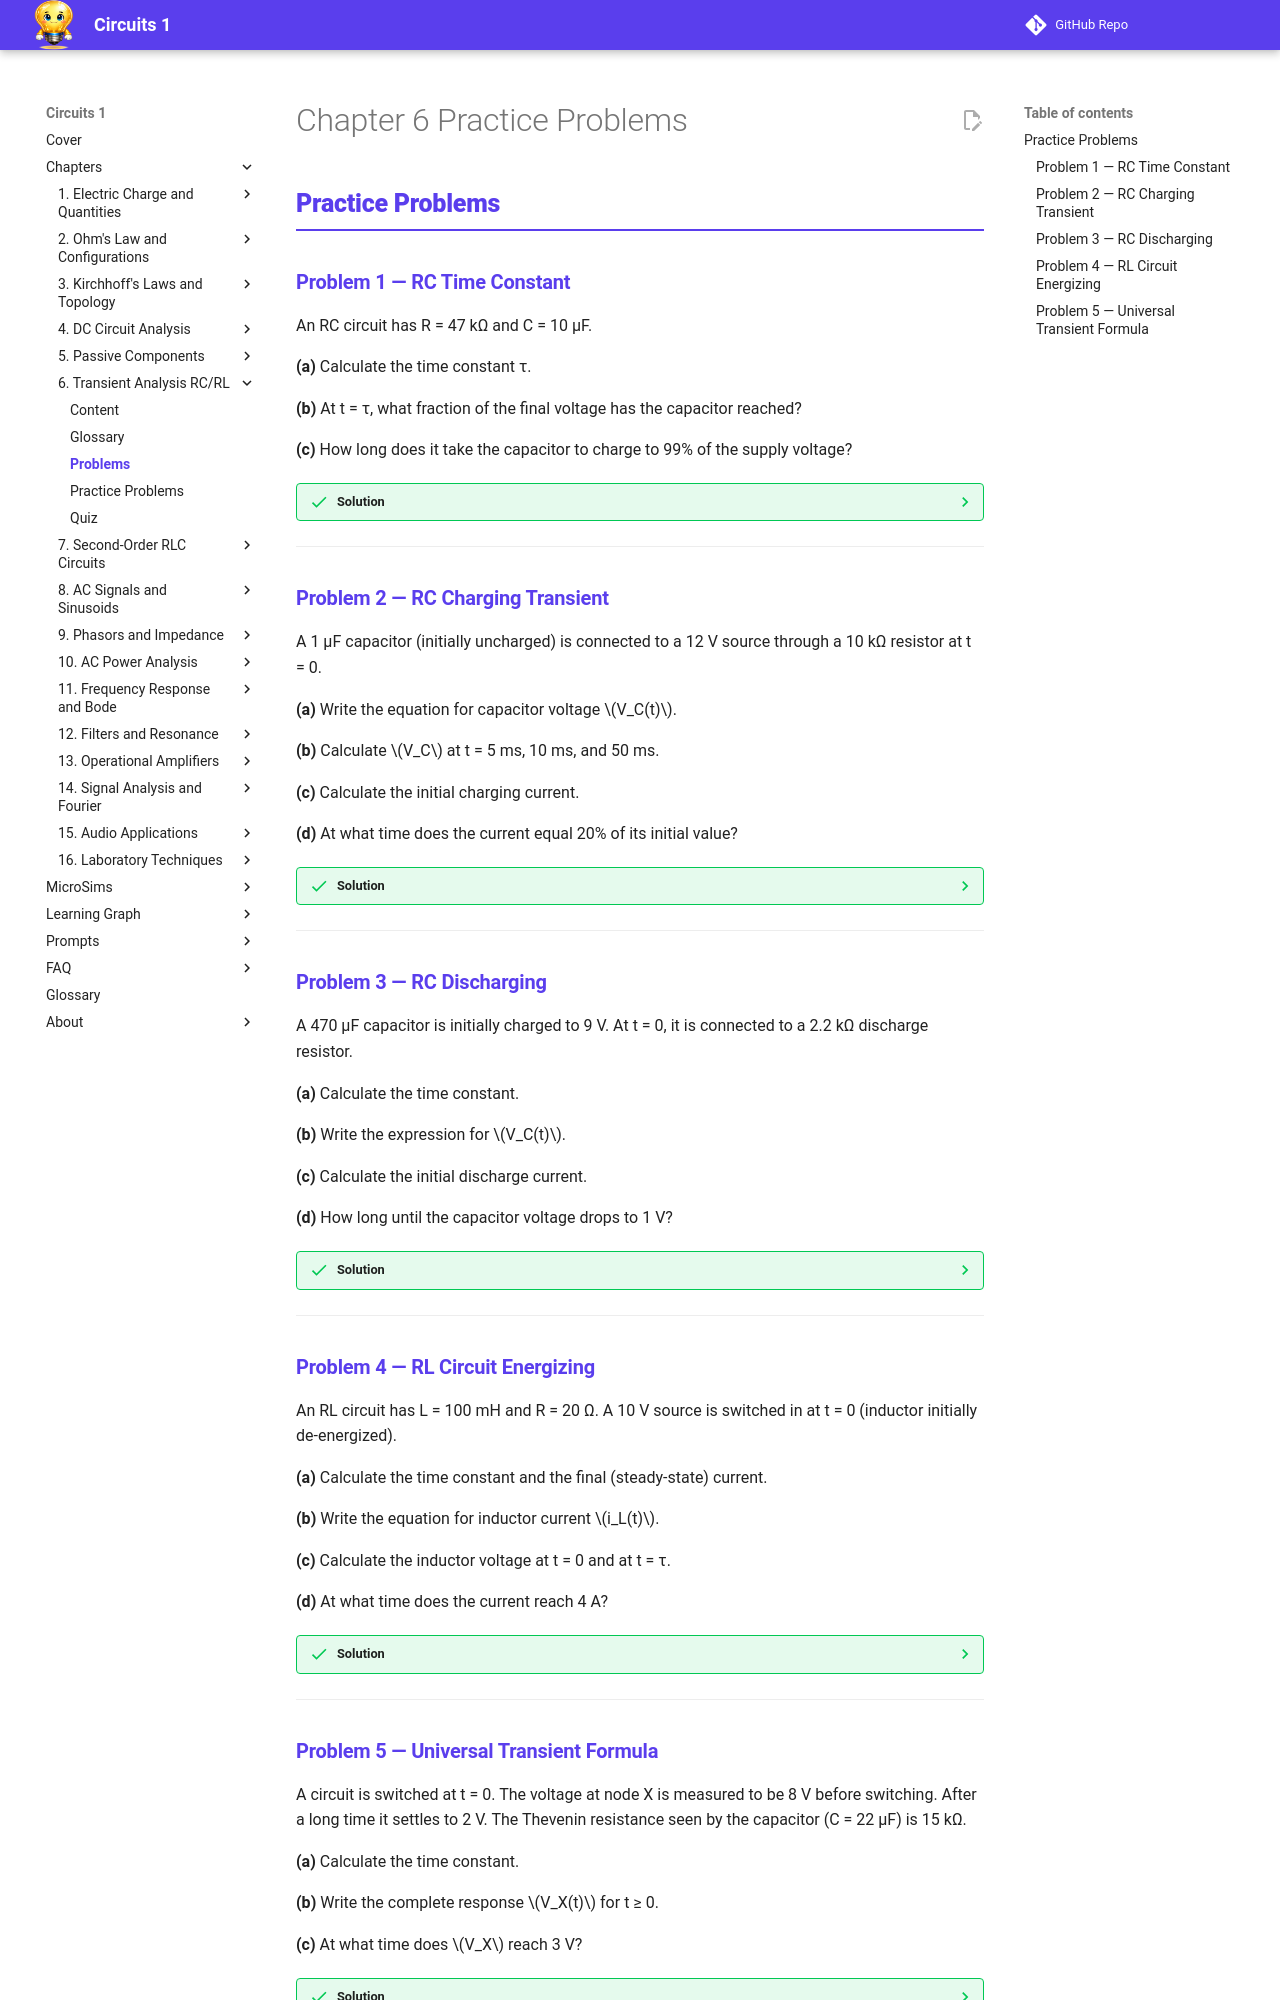

repository: dmccreary/circuits · page: chapters/06-transient-analysis-rc-rl/problems/index.html · generator: mkdocs

---
title: Chapter 6 Practice Problems — Transient Analysis of RC and RL Circuits
description: Practice problems with solutions for Chapter 6 covering time constants, RC charging/discharging, and RL transients
---

<div class="unit1-styled" markdown>

# Chapter 6 Practice Problems

## Practice Problems

### Problem 1 — RC Time Constant

An RC circuit has R = 47 kΩ and C = 10 μF.

**(a)** Calculate the time constant τ.

**(b)** At t = τ, what fraction of the final voltage has the capacitor reached?

**(c)** How long does it take the capacitor to charge to 99% of the supply voltage?

??? success "Solution"
    **(a)** Time constant:

    \[\tau = RC = 47{,}000 \times 10 \times 10^{-6} = 0.47\text{ s}\]

    **(b)** At \(t = \tau\): the capacitor voltage is \(V_C = V_S(1 - e^{-1}) = V_S(1 - 0.368) = 0.632\, V_S\). It reaches 63.2% of the final voltage.

    **(c)** Setting \(V_C = 0.99 V_S\):

    \[0.99 V_S = V_S(1 - e^{-t/\tau})\]
    \[e^{-t/\tau} = 0.01\]
    \[-t/\tau = \ln(0.01) = -4.605\]
    \[t = 4.605\tau = 4.605 \times 0.47 = 2.16\text{ s}\]

    This confirms the "5τ rule": at 5τ = 2.35 s the capacitor is 99.3% charged.

---

### Problem 2 — RC Charging Transient

A 1 μF capacitor (initially uncharged) is connected to a 12 V source through a 10 kΩ resistor at t = 0.

**(a)** Write the equation for capacitor voltage \(V_C(t)\).

**(b)** Calculate \(V_C\) at t = 5 ms, 10 ms, and 50 ms.

**(c)** Calculate the initial charging current.

**(d)** At what time does the current equal 20% of its initial value?

??? success "Solution"
    **(a)** Time constant: \(\tau = RC = 10{,}000 \times 1 \times 10^{-6} = 10\text{ ms}\)

    \[V_C(t) = 12\left(1 - e^{-t/0.01}\right)\text{ V}\]

    **(b)** Evaluating:

    - At t = 5 ms = 0.5τ: \(V_C = 12(1 - e^{-0.5}) = 12(1 - 0.607) = 4.71\text{ V}\)
    - At t = 10 ms = τ: \(V_C = 12(1 - e^{-1}) = 12(0.632) = 7.58\text{ V}\)
    - At t = 50 ms = 5τ: \(V_C = 12(1 - e^{-5}) = 12(0.993) = 11.92\text{ V}\)

    **(c)** Initial current (capacitor uncharged, acts as short circuit):

    \[i(0) = \frac{V_S}{R} = \frac{12}{10{,}000} = 1.2\text{ mA}\]

    **(d)** Current decays as \(i(t) = 1.2\,e^{-t/\tau}\). Setting \(i = 0.2 \times 1.2 = 0.24\text{ mA}\):

    \[0.24 = 1.2\, e^{-t/0.01} \Rightarrow e^{-t/0.01} = 0.2 \Rightarrow t = -0.01\ln(0.2) = 0.01 \times 1.609 = 16.1\text{ ms}\]

---

### Problem 3 — RC Discharging

A 470 μF capacitor is initially charged to 9 V. At t = 0, it is connected to a 2.2 kΩ discharge resistor.

**(a)** Calculate the time constant.

**(b)** Write the expression for \(V_C(t)\).

**(c)** Calculate the initial discharge current.

**(d)** How long until the capacitor voltage drops to 1 V?

??? success "Solution"
    **(a)** \(\tau = RC = 2200 \times 470 \times 10^{-6} = 1.034\text{ s}\)

    **(b)** \[V_C(t) = 9\,e^{-t/1.034}\text{ V}\]

    **(c)** Initial discharge current: \(i(0) = V_0/R = 9/2200 = 4.09\text{ mA}\) (flowing out of capacitor)

    **(d)** Set \(V_C = 1\text{ V}\):

    \[1 = 9\,e^{-t/1.034}\]
    \[e^{-t/1.034} = 1/9 = 0.111\]
    \[t = -1.034\ln(0.111) = 1.034 \times 2.197 = 2.27\text{ s}\]

---

### Problem 4 — RL Circuit Energizing

An RL circuit has L = 100 mH and R = 20 Ω. A 10 V source is switched in at t = 0 (inductor initially de-energized).

**(a)** Calculate the time constant and the final (steady-state) current.

**(b)** Write the equation for inductor current \(i_L(t)\).

**(c)** Calculate the inductor voltage at t = 0 and at t = τ.

**(d)** At what time does the current reach 4 A?

??? success "Solution"
    **(a)** Time constant and final current:

    \[\tau = \frac{L}{R} = \frac{0.1}{20} = 5\text{ ms}\]
    \[I_{final} = \frac{V_S}{R} = \frac{10}{20} = 0.5\text{ A}\]

    **(b)** \[i_L(t) = 0.5\left(1 - e^{-t/0.005}\right)\text{ A}\]

    **(c)** Inductor voltage: \(v_L = V_S - i_L R\). At t = 0: \(v_L(0) = 10 - 0 = 10\text{ V}\) (inductor supports full source voltage). At t = τ: \(v_L(\tau) = 10\,e^{-1} = 3.68\text{ V}\).

    **(d)** 4 A exceeds the final steady-state value of 0.5 A — it cannot be reached. This is an important check: the exponential approaches but never exceeds the final value.

---
